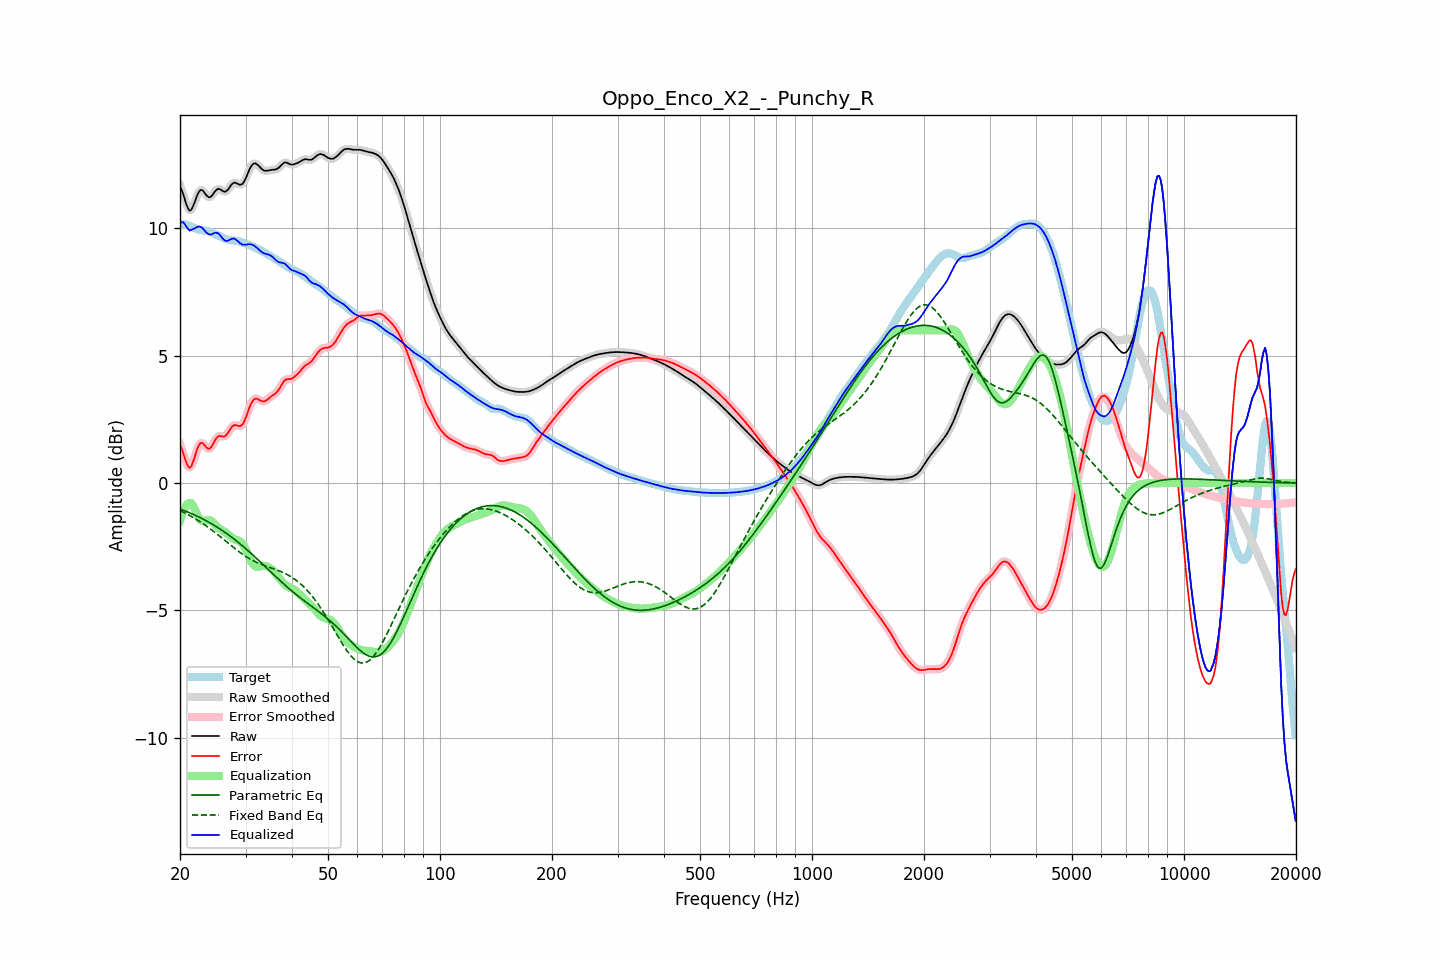

The file beside this chart, header and first rows:
frequency, raw, error, smoothed, error_smoothed, equalization, parametric_eq, fixed_band_eq, equalized_raw, equalized_smoothed, target
20.00, 11.65, 1.50, 11.68, 1.53, -1.48, -1.02, -1.08, 10.18, 10.20, 10.15
20.20, 11.51, 1.35, 11.49, 1.33, -1.27, -1.04, -1.11, 10.24, 10.22, 10.16
20.40, 11.34, 1.18, 11.30, 1.15, -1.10, -1.06, -1.14, 10.24, 10.20, 10.16
20.61, 11.13, 0.98, 11.13, 0.98, -0.97, -1.09, -1.17, 10.16, 10.16, 10.15
20.81, 10.93, 0.79, 10.93, 0.80, -0.87, -1.11, -1.20, 10.06, 10.07, 10.14
21.02, 10.78, 0.66, 10.78, 0.66, -0.80, -1.14, -1.24, 9.98, 9.97, 10.12
21.23, 10.69, 0.60, 10.71, 0.62, -0.78, -1.17, -1.27, 9.91, 9.93, 10.09
21.44, 10.72, 0.66, 10.73, 0.67, -0.78, -1.19, -1.31, 9.94, 9.95, 10.06
21.66, 10.85, 0.82, 10.84, 0.80, -0.88, -1.22, -1.34, 9.97, 9.96, 10.03
21.87, 11.00, 0.99, 11.00, 1.00, -1.01, -1.25, -1.38, 9.99, 10.00, 10.01
22.09, 11.18, 1.20, 11.18, 1.20, -1.15, -1.28, -1.42, 10.03, 10.03, 9.98
22.31, 11.34, 1.38, 11.34, 1.38, -1.28, -1.31, -1.46, 10.06, 10.05, 9.96
22.54, 11.46, 1.51, 11.45, 1.51, -1.39, -1.34, -1.49, 10.07, 10.06, 9.94
22.76, 11.51, 1.58, 11.50, 1.57, -1.46, -1.37, -1.54, 10.05, 10.04, 9.93
22.99, 11.49, 1.57, 11.48, 1.56, -1.49, -1.40, -1.58, 10.01, 10.00, 9.92
23.22, 11.42, 1.50, 11.42, 1.51, -1.49, -1.44, -1.62, 9.93, 9.93, 9.91
23.45, 11.33, 1.43, 11.34, 1.43, -1.47, -1.47, -1.66, 9.86, 9.87, 9.90
23.69, 11.26, 1.37, 11.26, 1.37, -1.45, -1.50, -1.71, 9.80, 9.81, 9.89
23.92, 11.22, 1.35, 11.22, 1.35, -1.45, -1.54, -1.76, 9.76, 9.77, 9.87
24.16, 11.23, 1.38, 11.24, 1.39, -1.47, -1.57, -1.80, 9.76, 9.76, 9.85
24.40, 11.29, 1.47, 11.30, 1.47, -1.52, -1.61, -1.85, 9.77, 9.78, 9.82
24.65, 11.38, 1.59, 11.38, 1.58, -1.58, -1.65, -1.90, 9.81, 9.80, 9.80
24.89, 11.47, 1.70, 11.46, 1.70, -1.64, -1.69, -1.95, 9.83, 9.82, 9.77
25.14, 11.52, 1.79, 11.52, 1.79, -1.70, -1.73, -2.00, 9.82, 9.82, 9.74
25.39, 11.56, 1.85, 11.54, 1.84, -1.76, -1.77, -2.05, 9.80, 9.78, 9.71
25.65, 11.53, 1.85, 11.53, 1.85, -1.81, -1.81, -2.10, 9.72, 9.72, 9.68
25.91, 11.49, 1.84, 11.49, 1.84, -1.84, -1.85, -2.15, 9.65, 9.64, 9.65
26.16, 11.44, 1.82, 11.45, 1.83, -1.88, -1.89, -2.20, 9.56, 9.57, 9.62
26.43, 11.43, 1.84, 11.44, 1.85, -1.92, -1.93, -2.25, 9.51, 9.52, 9.60
26.69, 11.47, 1.90, 11.47, 1.90, -1.97, -1.98, -2.31, 9.51, 9.51, 9.57
26.96, 11.53, 1.98, 11.54, 1.99, -2.02, -2.02, -2.36, 9.52, 9.52, 9.55
27.23, 11.63, 2.09, 11.63, 2.09, -2.07, -2.07, -2.41, 9.55, 9.55, 9.54
27.50, 11.71, 2.19, 11.71, 2.18, -2.13, -2.12, -2.46, 9.59, 9.58, 9.53
27.77, 11.77, 2.25, 11.77, 2.25, -2.17, -2.17, -2.51, 9.60, 9.60, 9.52
28.05, 11.80, 2.28, 11.79, 2.27, -2.20, -2.21, -2.56, 9.59, 9.58, 9.51
28.33, 11.77, 2.27, 11.77, 2.27, -2.23, -2.26, -2.61, 9.54, 9.54, 9.51
28.62, 11.75, 2.25, 11.75, 2.25, -2.25, -2.31, -2.66, 9.50, 9.49, 9.50
28.90, 11.71, 2.23, 11.72, 2.24, -2.28, -2.37, -2.71, 9.43, 9.44, 9.48
29.19, 11.72, 2.26, 11.72, 2.26, -2.32, -2.42, -2.75, 9.39, 9.39, 9.46
29.48, 11.75, 2.31, 11.76, 2.32, -2.40, -2.47, -2.80, 9.35, 9.36, 9.44
29.78, 11.85, 2.43, 11.85, 2.43, -2.49, -2.52, -2.84, 9.36, 9.35, 9.42
30.08, 11.97, 2.58, 11.98, 2.58, -2.62, -2.58, -2.88, 9.35, 9.36, 9.39
30.38, 12.13, 2.76, 12.13, 2.76, -2.76, -2.63, -2.92, 9.37, 9.37, 9.37
30.68, 12.28, 2.94, 12.28, 2.93, -2.90, -2.69, -2.96, 9.38, 9.37, 9.35
30.99, 12.41, 3.09, 12.41, 3.09, -3.03, -2.75, -2.99, 9.37, 9.37, 9.32
31.30, 12.50, 3.21, 12.50, 3.20, -3.14, -2.80, -3.03, 9.35, 9.35, 9.29
31.61, 12.54, 3.28, 12.54, 3.28, -3.22, -2.86, -3.06, 9.32, 9.32, 9.26
31.93, 12.55, 3.31, 12.54, 3.31, -3.27, -2.92, -3.09, 9.28, 9.28, 9.23
32.24, 12.51, 3.31, 12.51, 3.31, -3.28, -2.98, -3.12, 9.22, 9.22, 9.20
32.57, 12.45, 3.28, 12.45, 3.28, -3.28, -3.04, -3.15, 9.17, 9.17, 9.17
32.89, 12.38, 3.24, 12.38, 3.24, -3.27, -3.10, -3.18, 9.11, 9.11, 9.14
33.22, 12.32, 3.21, 12.32, 3.21, -3.26, -3.16, -3.20, 9.07, 9.07, 9.11
33.55, 12.27, 3.20, 12.28, 3.21, -3.25, -3.22, -3.22, 9.02, 9.03, 9.07
33.89, 12.26, 3.22, 12.26, 3.22, -3.25, -3.28, -3.25, 9.00, 9.00, 9.03
34.23, 12.26, 3.26, 12.26, 3.26, -3.27, -3.34, -3.27, 8.99, 8.99, 9.00
34.57, 12.27, 3.31, 12.27, 3.31, -3.30, -3.40, -3.29, 8.97, 8.97, 8.96
34.92, 12.28, 3.36, 12.28, 3.36, -3.34, -3.46, -3.31, 8.95, 8.94, 8.92
35.27, 12.29, 3.41, 12.29, 3.41, -3.39, -3.52, -3.34, 8.91, 8.90, 8.88
35.62, 12.30, 3.46, 12.30, 3.45, -3.45, -3.58, -3.36, 8.85, 8.85, 8.84
35.97, 12.30, 3.50, 12.31, 3.50, -3.51, -3.64, -3.38, 8.79, 8.79, 8.81
... 635 more rows
